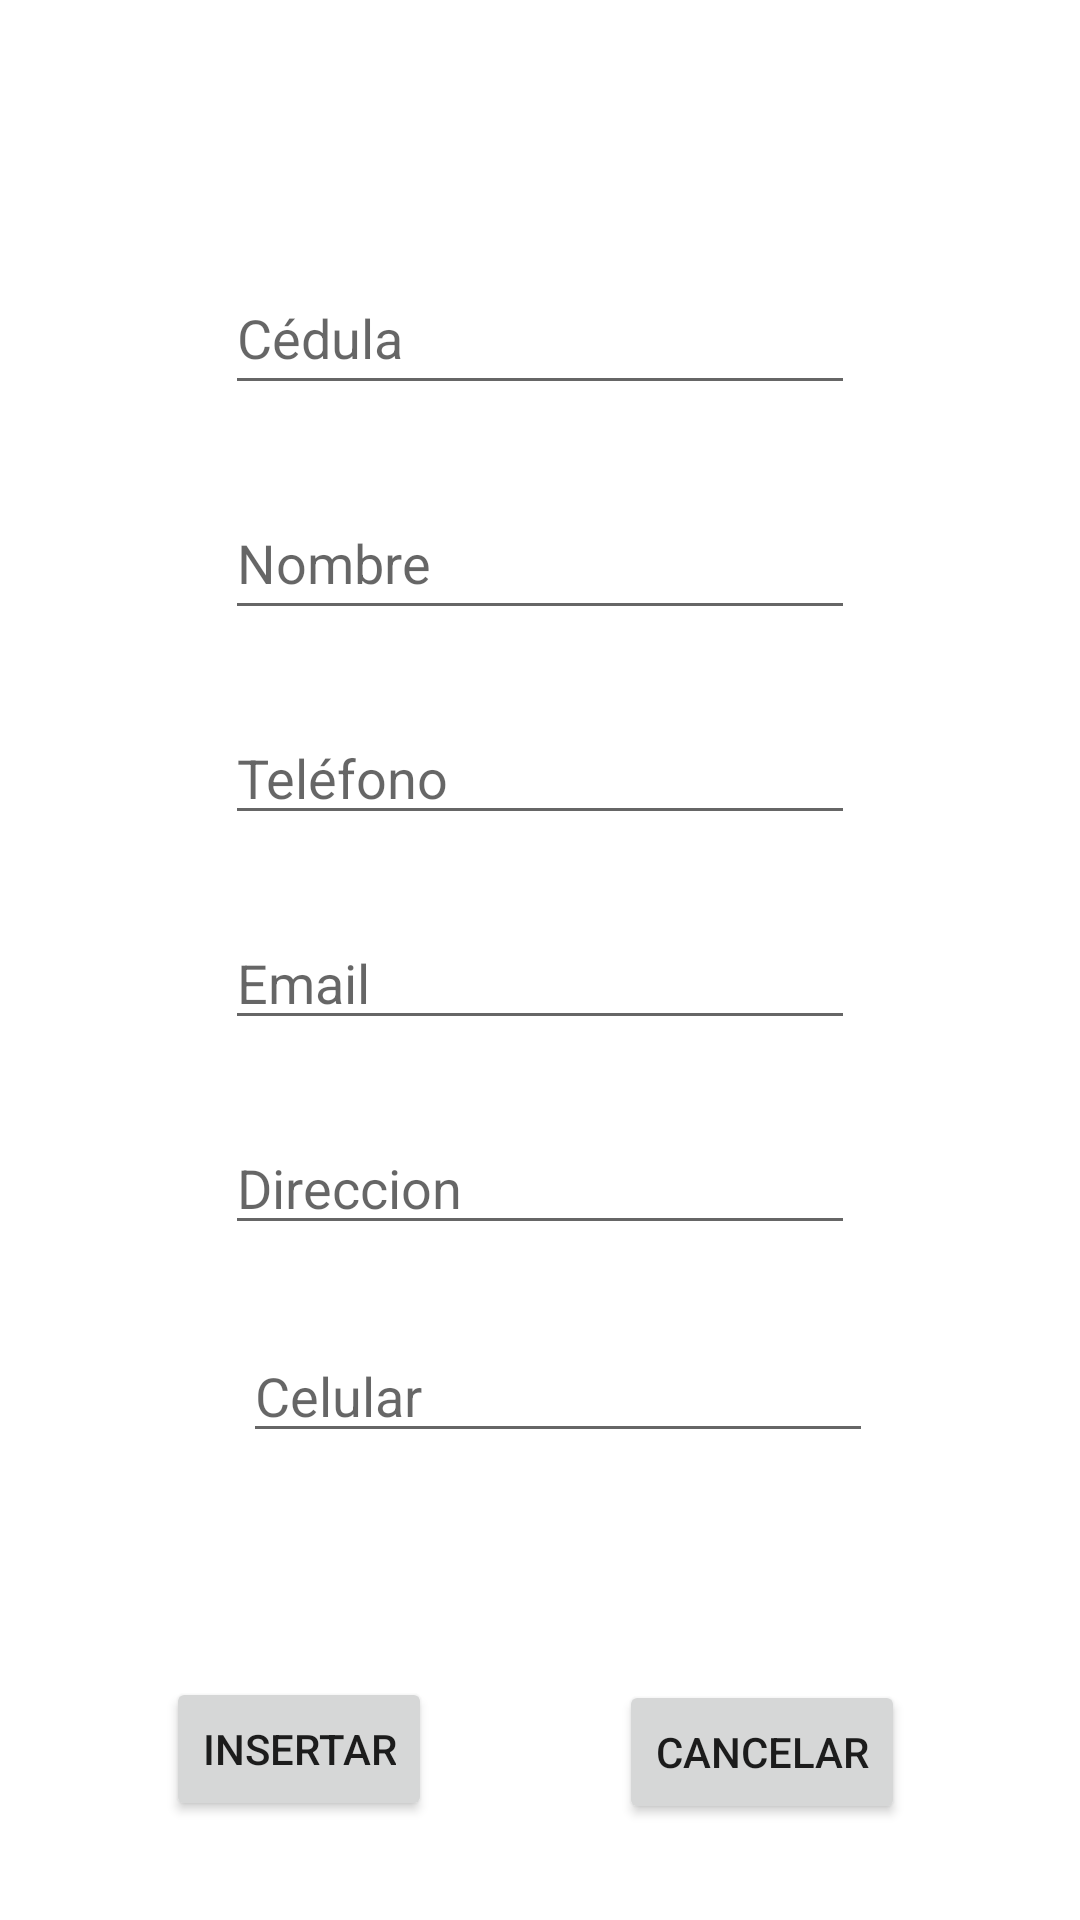

The Android layout XML behind this screen, and the referenced resources:
<!-- AndroidManifest.xml: application theme Theme.MobileApp_MatriculaUniversidad -->
<!-- res/layout/activity_administrador_estudiante_insertar.xml -->
<?xml version="1.0" encoding="utf-8"?>
<androidx.constraintlayout.widget.ConstraintLayout
        xmlns:android="http://schemas.android.com/apk/res/android"
        xmlns:tools="http://schemas.android.com/tools"
        xmlns:app="http://schemas.android.com/apk/res-auto"
        android:layout_width="match_parent"
        android:layout_height="match_parent"
        tools:context=".Vista.Administrador.Cliente.InsertarEstudiante">

    <androidx.appcompat.widget.Toolbar
            android:layout_width="0dp"
            android:layout_height="wrap_content"
            android:background="@color/white"
            android:theme="?attr/actionBarTheme"
            android:minHeight="?attr/actionBarSize"
            android:id="@+id/toolbar_estudiante_insertar_administrador"
            android:layout_marginTop="2dp"
            app:layout_constraintEnd_toEndOf="parent" app:layout_constraintTop_toTopOf="parent"
            app:layout_constraintStart_toStartOf="parent"
            android:layout_marginStart="1dp" android:layout_marginEnd="1dp"/>
    <EditText
            android:layout_width="wrap_content"
            android:layout_height="wrap_content"
            android:inputType="textPersonName"
            android:ems="10"
            android:id="@+id/tv_cedula_estudiante_admin"
            android:minHeight="48dp"
            tools:ignore="SpeakableTextPresentCheck"
            android:hint="Cédula"
            app:layout_constraintStart_toStartOf="parent" android:layout_marginTop="29dp"
            app:layout_constraintTop_toBottomOf="@+id/toolbar_estudiante_insertar_administrador"
            app:layout_constraintEnd_toEndOf="parent"/>
    <EditText
            android:layout_width="wrap_content"
            android:layout_height="wrap_content"
            android:inputType="textPersonName"
            android:ems="10"
            android:id="@+id/tv_nombre_estudiante_admin"
            android:minHeight="48dp"
            tools:ignore="SpeakableTextPresentCheck"
            android:hint="Nombre"
            app:layout_constraintStart_toStartOf="@+id/tv_cedula_estudiante_admin" android:layout_marginTop="27dp"
            app:layout_constraintTop_toBottomOf="@+id/tv_cedula_estudiante_admin"/>
    <Button
            android:text="Insertar"
            android:layout_width="wrap_content"
            android:layout_height="wrap_content" android:id="@+id/btnInsertaEstudianteAdmin"
            app:layout_constraintEnd_toStartOf="@+id/btnCancelarEstudianteAdmin" android:layout_marginBottom="33dp"
            app:layout_constraintStart_toStartOf="parent" app:layout_constraintBottom_toBottomOf="parent"
            android:layout_marginEnd="7dp"/>
    <Button
            android:text="Cancelar"
            android:layout_width="wrap_content"
            android:layout_height="wrap_content" android:id="@+id/btnCancelarEstudianteAdmin"
            app:layout_constraintStart_toEndOf="@+id/btnInsertaEstudianteAdmin"
            app:layout_constraintEnd_toEndOf="parent" android:layout_marginBottom="32dp"
            app:layout_constraintBottom_toBottomOf="parent" android:layout_marginEnd="3dp"
    />
    <EditText
            android:layout_width="wrap_content"
            android:layout_height="wrap_content"
            android:inputType="textPersonName"
            android:ems="10"
            android:id="@+id/tv_email_estudiante_admin"
            android:hint="Email"
            tools:ignore="TouchTargetSizeCheck"
            app:layout_constraintStart_toStartOf="@+id/tv_telefono_estudiante_admin" android:layout_marginTop="27dp"
            app:layout_constraintTop_toBottomOf="@+id/tv_telefono_estudiante_admin"/>
    <EditText
            android:layout_width="wrap_content"
            android:layout_height="wrap_content"
            android:inputType="textPersonName"
            android:ems="10"
            android:id="@+id/tv_telefono_estudiante_admin"
            android:hint="Teléfono" tools:ignore="TouchTargetSizeCheck"
            app:layout_constraintStart_toStartOf="@+id/tv_nombre_estudiante_admin" android:layout_marginTop="27dp"
            app:layout_constraintTop_toBottomOf="@+id/tv_nombre_estudiante_admin"/>
    <EditText
            android:layout_width="wrap_content"
            android:layout_height="wrap_content"
            android:inputType="date"
            android:ems="10"
            android:id="@+id/tv_direccion_estudiante_admin"
            tools:ignore="TouchTargetSizeCheck,SpeakableTextPresentCheck"
            android:hint="Direccion"
            app:layout_constraintStart_toStartOf="@+id/tv_email_estudiante_admin" android:layout_marginTop="27dp"
            app:layout_constraintTop_toBottomOf="@+id/tv_email_estudiante_admin"/>
    <EditText
            android:layout_width="wrap_content"
            android:layout_height="wrap_content"
            android:inputType="textPersonName"
            android:ems="10"
            android:id="@+id/tv_celular_estudiante_admin"
            android:hint="Celular" tools:ignore="TouchTargetSizeCheck"
            app:layout_constraintStart_toStartOf="@+id/tv_direccion_estudiante_admin" android:layout_marginTop="28dp"
            android:layout_marginStart="6dp"
            app:layout_constraintTop_toBottomOf="@+id/tv_direccion_estudiante_admin"/>
</androidx.constraintlayout.widget.ConstraintLayout>
<!-- resources referenced by this layout -->
<resources>
  <color name="white">#FFFFFFFF</color>
  <style name="Theme.MobileApp_MatriculaUniversidad" parent="Theme.MaterialComponents.DayNight.NoActionBar">
          
          <item name="colorPrimary">@color/purple_500</item>
          <item name="colorPrimaryVariant">@color/purple_700</item>
          <item name="colorOnPrimary">@color/white</item>
          
          <item name="colorSecondary">@color/teal_200</item>
          <item name="colorSecondaryVariant">@color/teal_700</item>
          <item name="colorOnSecondary">@color/black</item>
          
          <item name="android:statusBarColor" tools:targetApi="l">?attr/colorPrimaryVariant</item>
          
      </style>
  <color name="purple_500">#FF6200EE</color>
  <color name="purple_700">#FF3700B3</color>
  <color name="teal_200">#FF03DAC5</color>
  <color name="teal_700">#FF018786</color>
  <color name="black">#FF000000</color>
</resources>
